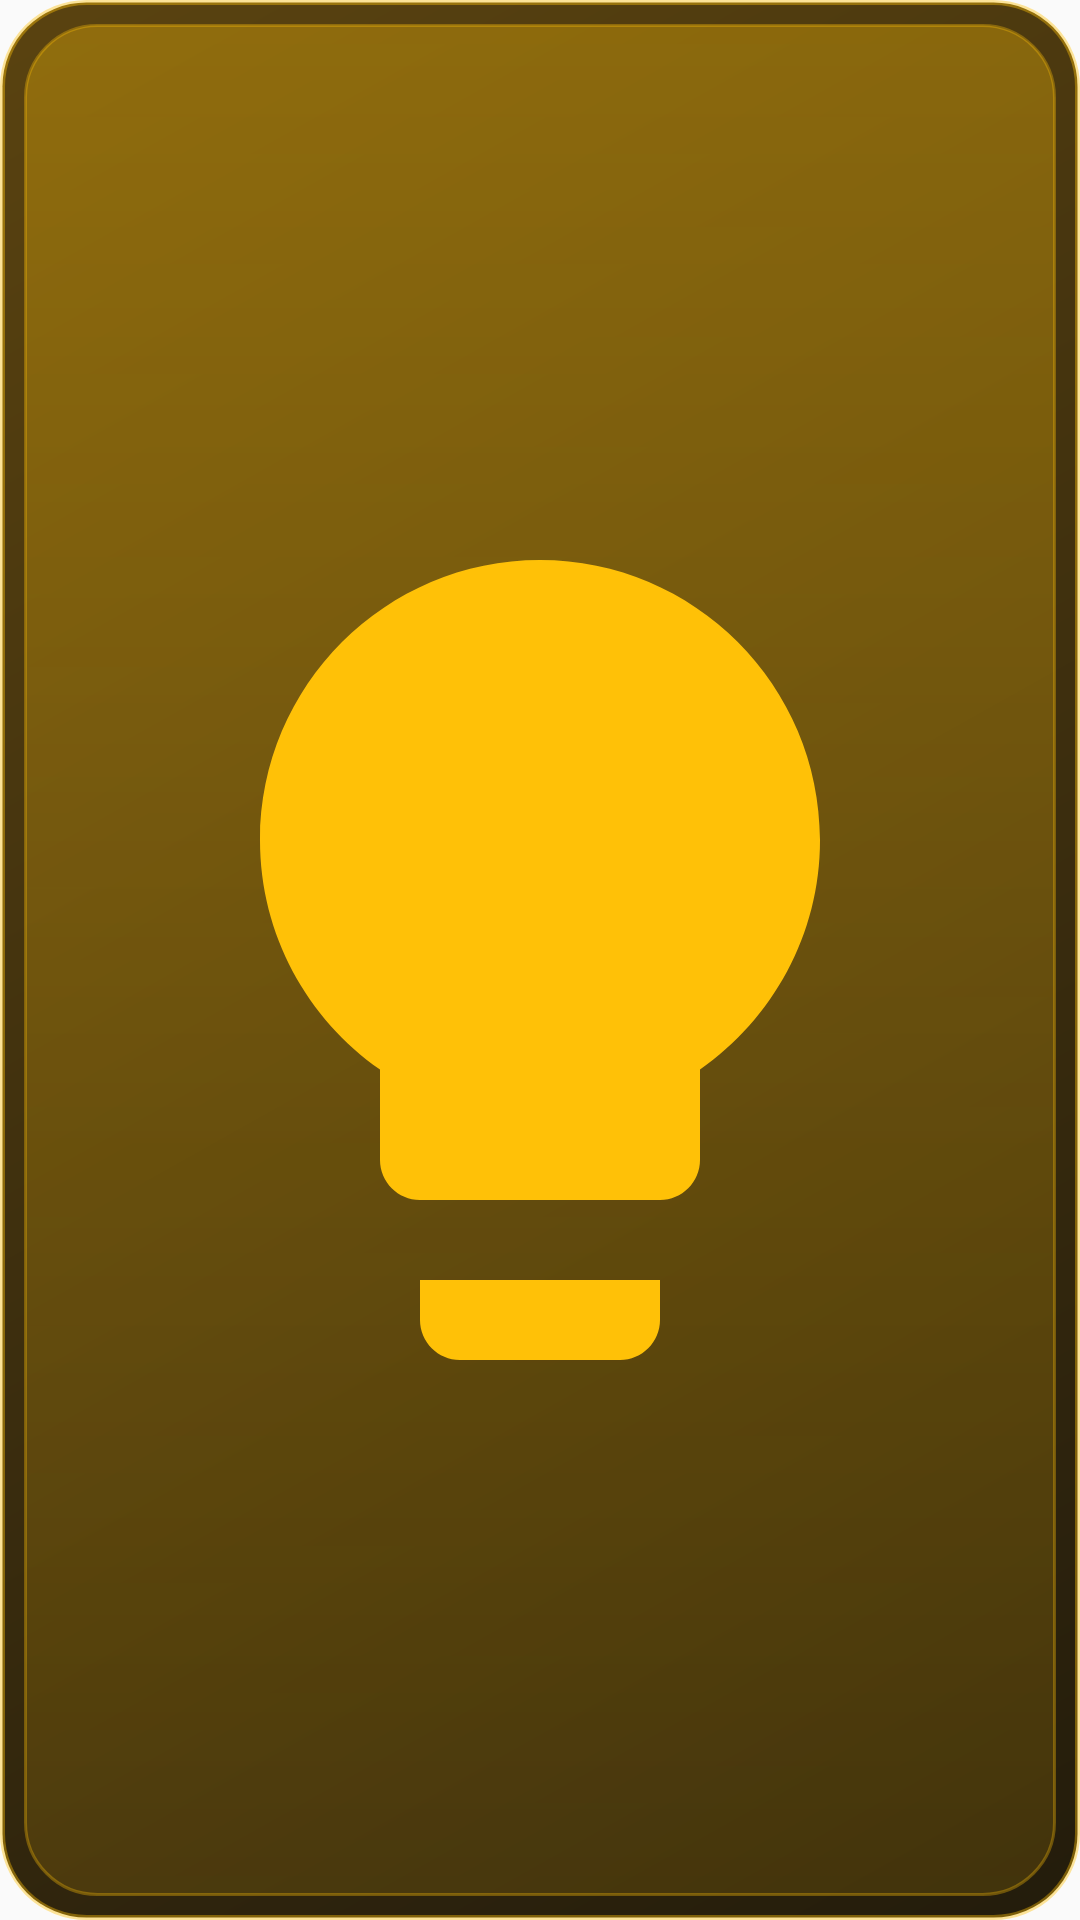

Android layout source for this screen:
<!-- AndroidManifest.xml: application theme android:Theme.Material.Light.NoActionBar -->
<!-- res/layout/widget_preview_light.xml -->
<?xml version="1.0" encoding="utf-8"?>
<FrameLayout xmlns:android="http://schemas.android.com/apk/res/android"
    android:layout_width="match_parent"
    android:layout_height="match_parent"
    android:background="@drawable/bg_widget_on"
    android:padding="8dp">
    <ImageView
        
        android:layout_width="match_parent"
        android:layout_height="match_parent"
        android:background="@drawable/bg_pill_on"
        android:padding="12dp"
        android:scaleType="fitCenter"
        android:tint="#FFC107"
        android:src="@drawable/ic_bulb"
        android:contentDescription="@string/light" />
</FrameLayout>
<!-- resources referenced by this layout -->
<resources>
  <!-- drawable bg_pill_on (drawable) -->
  <?xml version="1.0" encoding="utf-8"?>
  <shape xmlns:android="http://schemas.android.com/apk/res/android" android:shape="rectangle">
      <gradient android:angle="270" android:startColor="#55FFC107" android:endColor="#22FFC107" />
      <stroke android:width="1dp" android:color="#55FFC107" />
      <corners android:radius="24dp" />
  </shape>
  <!-- drawable bg_widget_on (drawable) -->
  <?xml version="1.0" encoding="utf-8"?>
  <shape xmlns:android="http://schemas.android.com/apk/res/android" android:shape="rectangle">
      <gradient android:angle="315" android:startColor="#5A4310" android:endColor="#231C0C" />
      <stroke android:width="1.5dp" android:color="#66FFC107" />
      <corners android:radius="28dp" />
  </shape>
  <!-- drawable ic_bulb (drawable) -->
  <?xml version="1.0" encoding="utf-8"?>
  <vector xmlns:android="http://schemas.android.com/apk/res/android"
      android:width="48dp" android:height="48dp"
      android:viewportWidth="24" android:viewportHeight="24">
      <path android:fillColor="#FFFFFFFF"
          android:pathData="M9,21c0,0.55 0.45,1 1,1h4c0.55,0 1,-0.45 1,-1v-1H9v1zM12,2C8.14,2 5,5.14 5,9c0,2.38 1.19,4.47 3,5.74V17c0,0.55 0.45,1 1,1h6c0.55,0 1,-0.45 1,-1v-2.26c1.81,-1.27 3,-3.36 3,-5.74 0,-3.86 -3.14,-7 -7,-7z"/>
  </vector>
  <string name="light">Lumière</string>
</resources>
